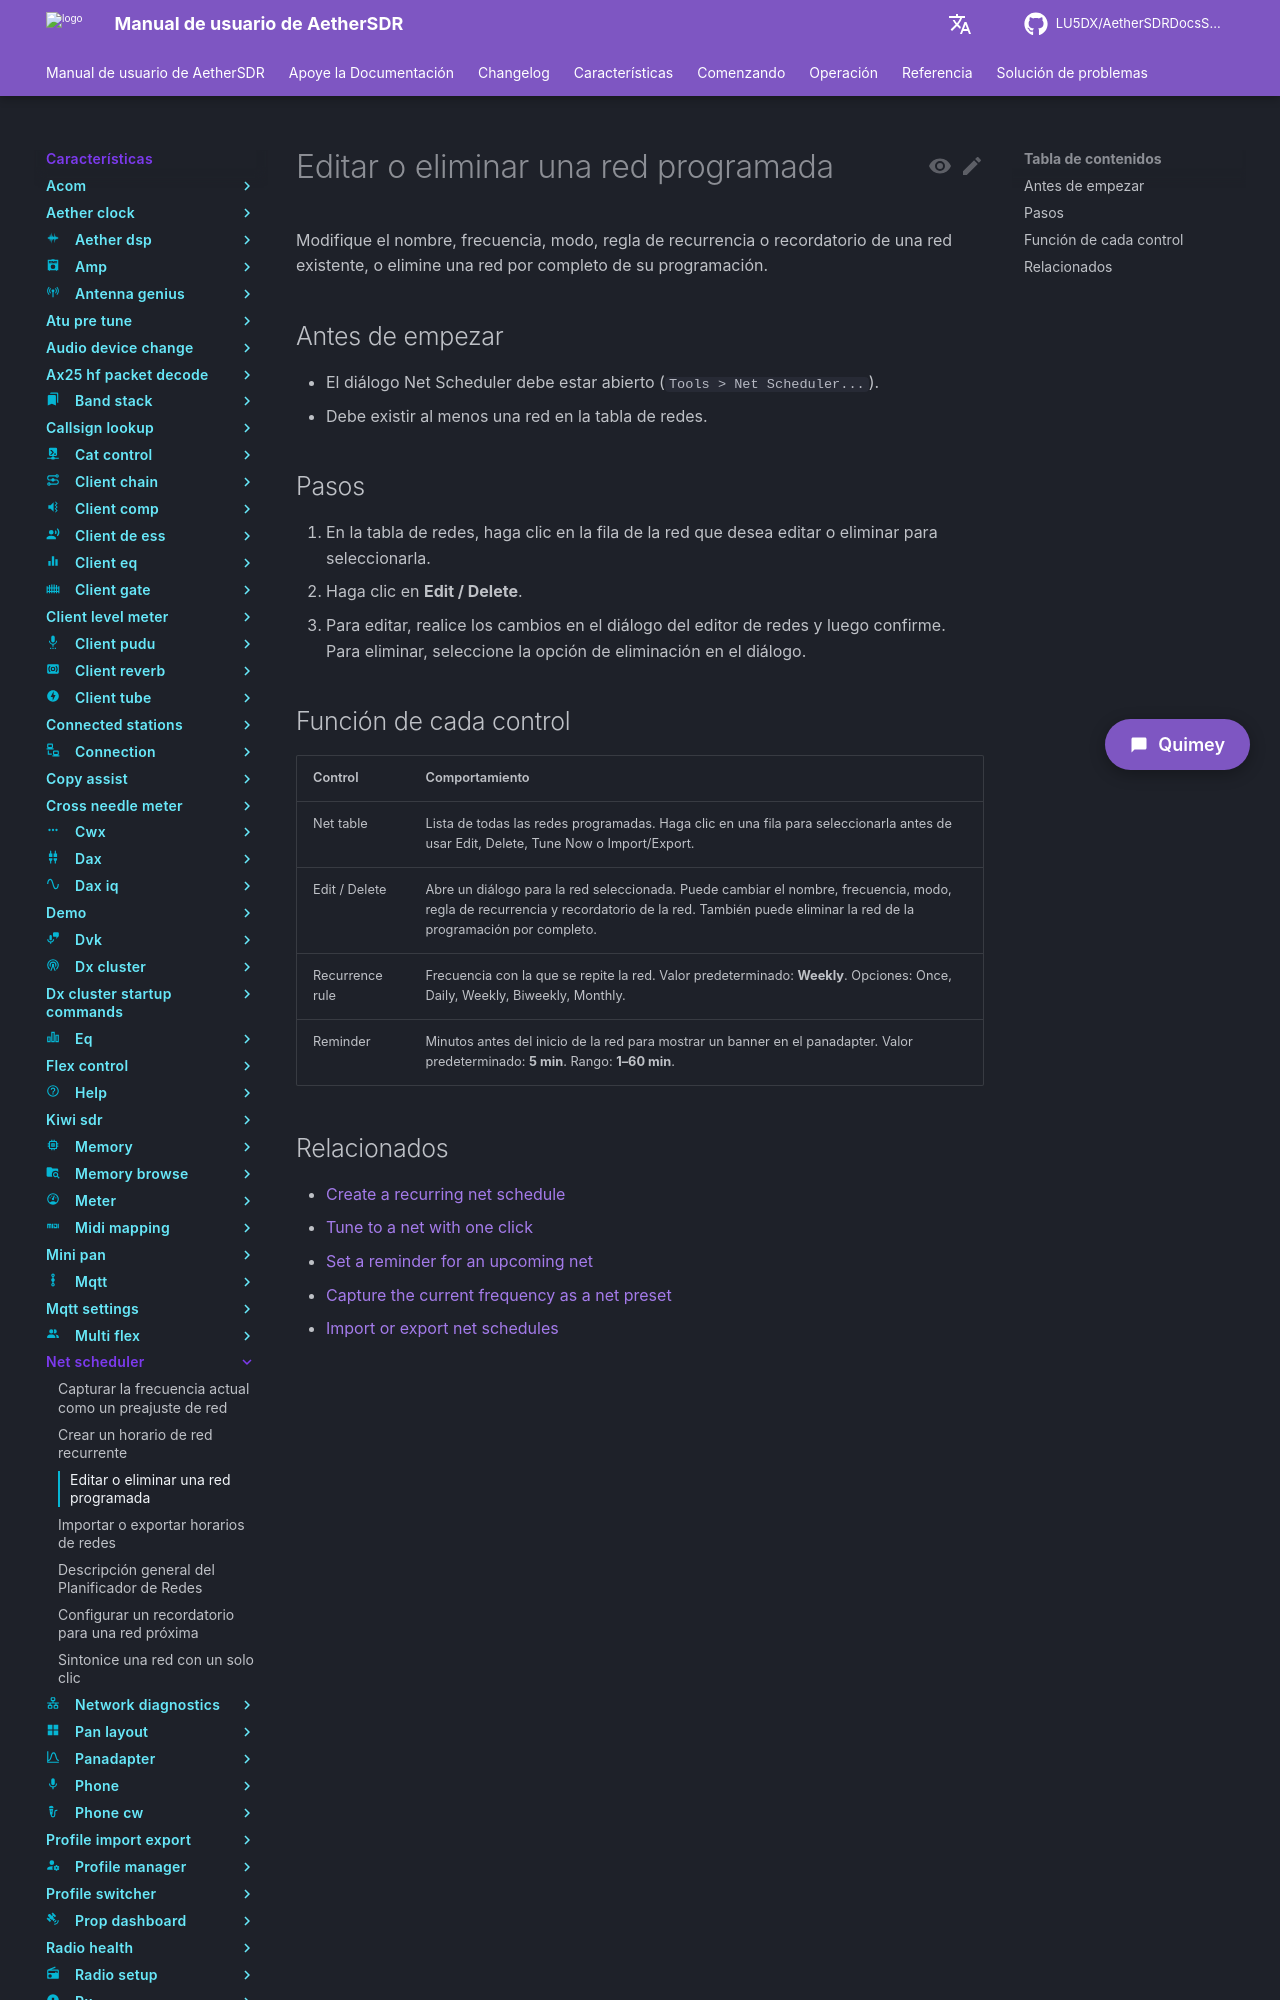

repository: LU5DX/AetherSDRDocsSpanish · page: 26.8.4/features/net-scheduler/edit-or-delete-a-scheduled-net/index.html · generator: mkdocs

# Editar o eliminar una red programada

Modifique el nombre, frecuencia, modo, regla de recurrencia o recordatorio de una red existente, o elimine una red por completo de su programación.

## Antes de empezar

- El diálogo Net Scheduler debe estar abierto (`Tools > Net Scheduler...`).
- Debe existir al menos una red en la tabla de redes.

## Pasos

1. En la tabla de redes, haga clic en la fila de la red que desea editar o eliminar para seleccionarla.
2. Haga clic en **Edit / Delete**.
3. Para editar, realice los cambios en el diálogo del editor de redes y luego confirme.
   Para eliminar, seleccione la opción de eliminación en el diálogo.
